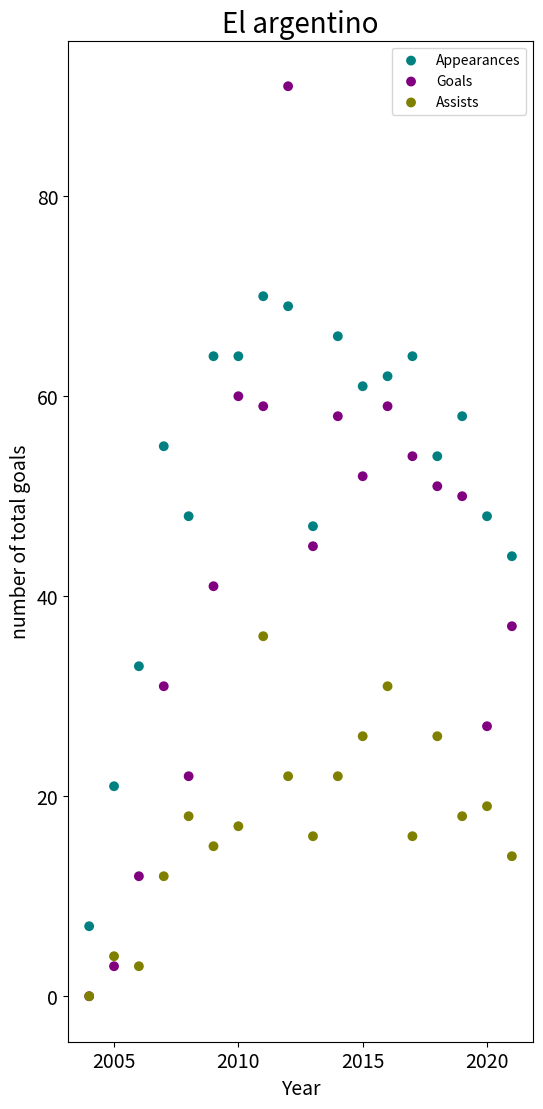
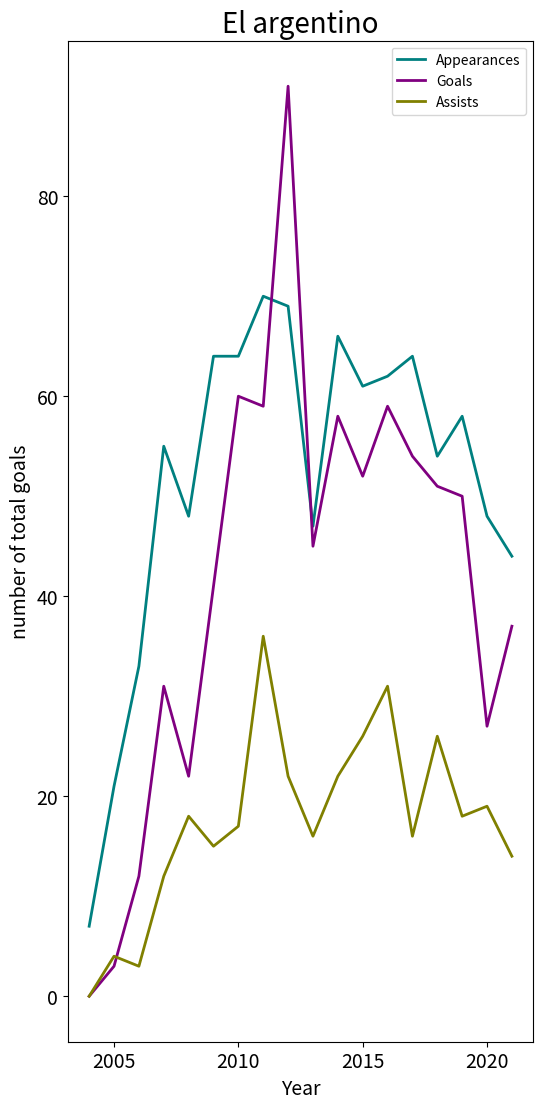

Here is the Python script that generated these plots, in order:
import matplotlib.pyplot as plt
import numpy as np
#散点图
x=np.arange(2004,2022,1)
print(x)
y1=[7,21,33,55,48,64,64,70,69,47,66,61,62,64,54,58,48,44] 

y2=[0,3,12,31,22,41,60,59,91,45,58,52,59,54,51,50,27,37]
plt.figure(figsize=(6,13))    #   顺序很重要
y3=[0,4,3,12,18,15,17,36,22,16,22,26,31,16,26,18,19,14]
if len(y1)==len(y2)==len(y3):
    print('GOOD JOB!!!','\n','Date that you input was absolutely correct')
else:
    print("Sorry to inform you that there're some problems with ur data")
#plt.legend(loc='upper right')#绘制曲线图例，信息来自类型label
#plt.legend(labels=['up','down'],loc='best') #best表示自动分配最佳位置

'''
fig=plt.figure(figsize=(11,3),dpi=200)#创建全局绘图区  dpi分辨率200
plt.rcParams['font.sans-serif'] = ['SimHei'] #设置中文字体为黑体
plt.rcParams['axes.unicode_minus']=False #用来正常显示负号
plt.subplots_adjust(wspace=0.5) #调整子绘图区间隔
fig.add_subplot(131) #绘制纯物质1的光谱图
'''
plt.scatter(x,y1,s=50,color=(0,0.5,0.5),edgecolor='none',label='Appearances')    
plt.scatter(x,y2,s=50,color=(0.5,0,0.5),edgecolor='none',label='Goals')    
plt.scatter(x,y3,s=50,color=(0.5,0.5,0),edgecolor='none',label='Assists') 
y=x**2  #[x**2 for x in x]    both okay
plt.legend()   
#plt.plot(squares,'y',linewidth=5,label="data")
plt.title("El argentino",fontsize=20)

plt.xlabel("Year",fontsize=14)
plt.ylabel("number of total goals",fontsize=14)
#plt.xaxis([2004,2021,1])
plt.tick_params(axis='both',labelsize=14)

plt.savefig('D:\\学习\\barca\\化学信息学\\化学信息学\\jk3.png')
plt.show()

#曲线图示
x=np.arange(2004,2022,1)
print(x)
y1=[7,21,33,55,48,64,64,70,69,47,66,61,62,64,54,58,48,44] 

y2=[0,3,12,31,22,41,60,59,91,45,58,52,59,54,51,50,27,37]
plt.figure(figsize=(6,13))
#plt.legend(loc='upper right')#绘制曲线图例，信息来自类型label
y3=[0,4,3,12,18,15,17,36,22,16,22,26,31,16,26,18,19,14]
if len(y1)==len(y2)==len(y3):
    print('GOOD JOB!!!','\n','Date that you input was absolutely correct')
else:
    print("Sorry to inform you that there're some problems with ur data")
plt.plot(x,y1,linewidth=2,color=(0,0.5,0.5),label='Appearances')    
plt.plot(x,y2,linewidth=2,color=(0.5,0,0.5),label='Goals')    
plt.plot(x,y3,linewidth=2,color=(0.5,0.5,0),label='Assists') 
#plt.legend(title='Appearences',title='Goals',title='Asists')
plt.title("El argentino",fontsize=20)

plt.xlabel("Year",fontsize=14)
plt.ylabel("number of total goals",fontsize=14)
#plt.xaxis([2004,2021,1])
plt.tick_params(axis='both',labelsize=14)

plt.legend()   
plt.savefig("D:\\学习\\barca\\化学信息学\\化学信息学\\jk4.png")
plt.show()
